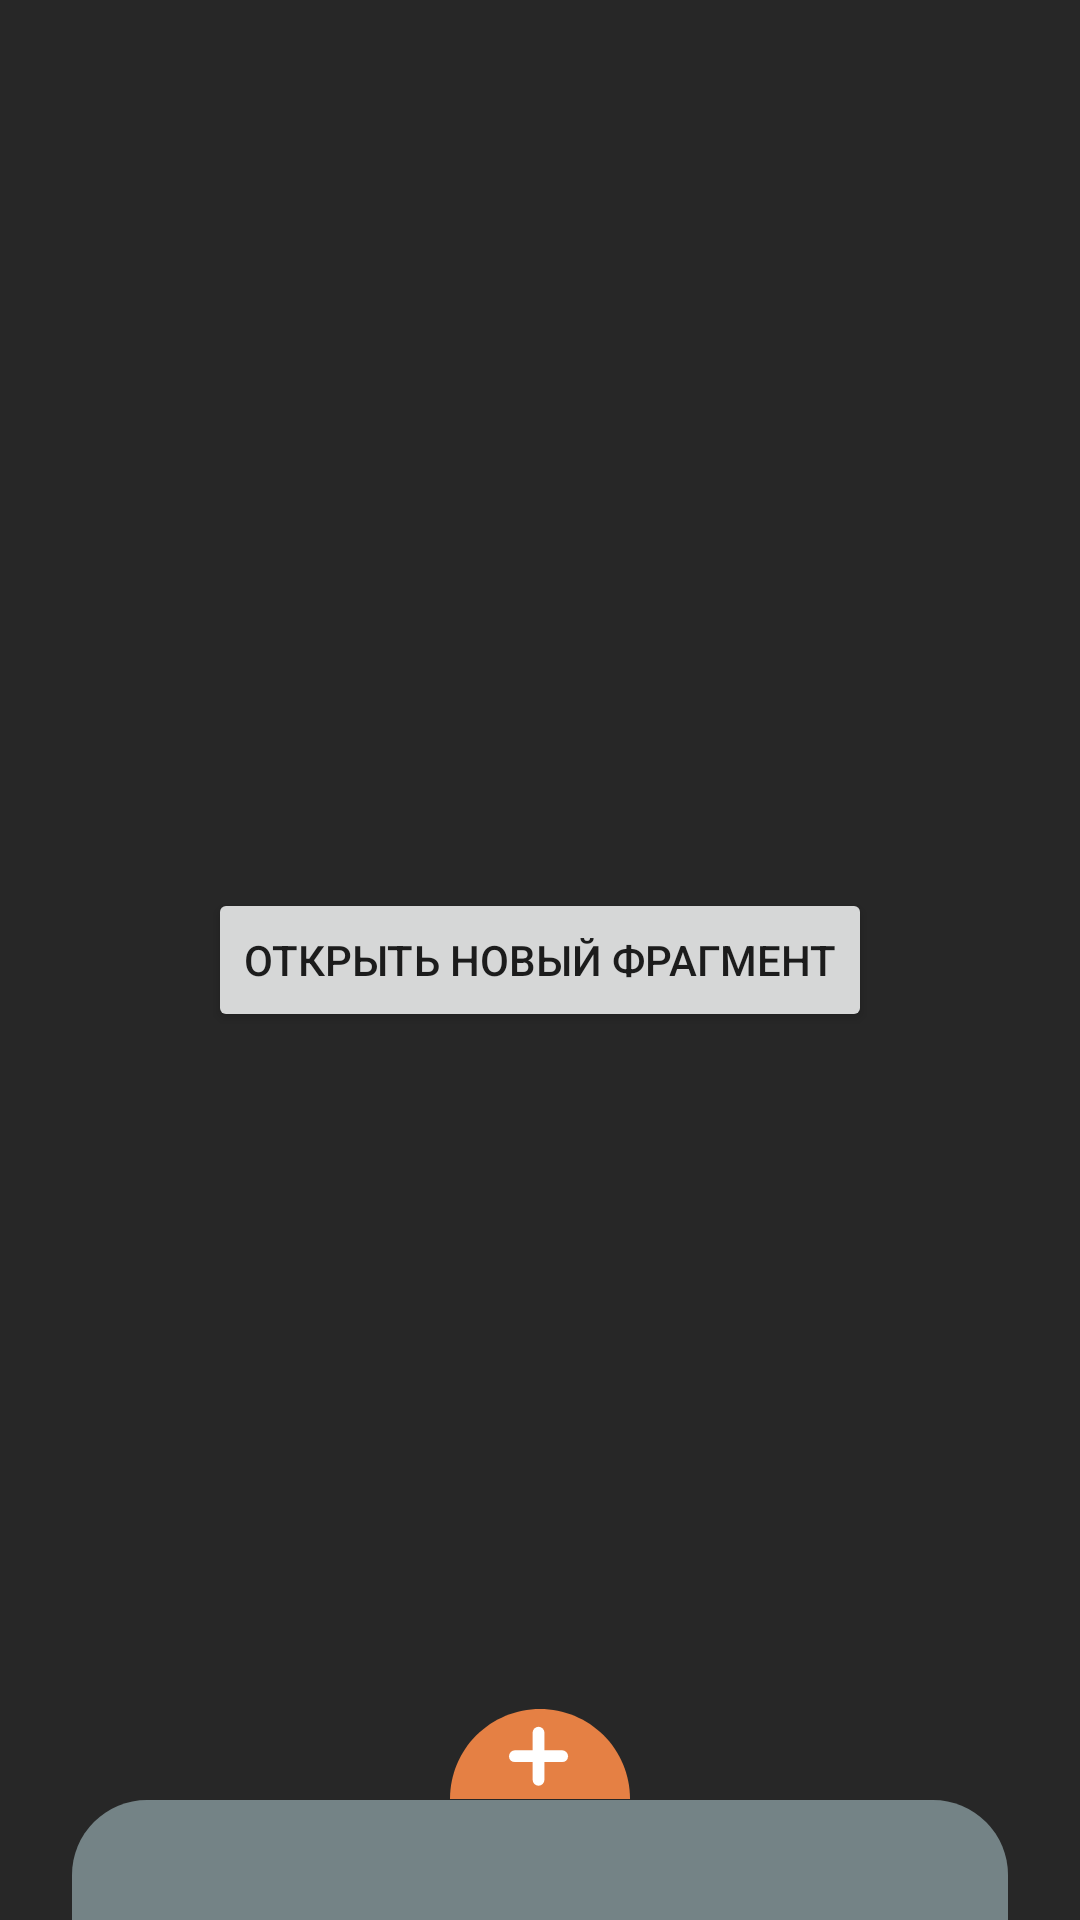

Layout XML and referenced resources for this Android screen:
<!-- AndroidManifest.xml: application theme Theme.Diary -->
<!-- res/layout/fragment_diary_todo_list.xml -->
<?xml version="1.0" encoding="utf-8"?>
<androidx.constraintlayout.widget.ConstraintLayout xmlns:android="http://schemas.android.com/apk/res/android"
    xmlns:app="http://schemas.android.com/apk/res-auto"
    xmlns:tools="http://schemas.android.com/tools"
    android:layout_width="match_parent"
    android:layout_height="match_parent"
    tools:context=".screens.main.diary_todo_list.DiaryToDoListFragment"
    android:background="@color/background">

    <Button
        android:id="@+id/buttonOpen"
        android:layout_width="wrap_content"
        android:layout_height="wrap_content"
        android:text="Открыть новый фрагмент"
        app:layout_constraintBottom_toBottomOf="parent"
        app:layout_constraintEnd_toEndOf="parent"
        app:layout_constraintStart_toStartOf="parent"
        app:layout_constraintTop_toTopOf="parent" />

    <include layout="@layout/bottom_menu"
        android:layout_height="wrap_content"
        android:layout_width="match_parent"
        app:layout_constraintBottom_toBottomOf="parent" />

</androidx.constraintlayout.widget.ConstraintLayout>
<!-- res/layout/bottom_menu.xml (included above) -->
<?xml version="1.0" encoding="utf-8"?>
<androidx.constraintlayout.widget.ConstraintLayout xmlns:android="http://schemas.android.com/apk/res/android"
    xmlns:app="http://schemas.android.com/apk/res-auto"
    xmlns:tools="http://schemas.android.com/tools"
    android:layout_marginHorizontal="24dp"
    android:layout_width="match_parent"
    android:layout_height="wrap_content"
    tools:parentTag="androidx.constraintlayout.widget.ConstraintLayout">

    <ImageButton
        android:id="@+id/createImageButton"
        android:layout_width="wrap_content"
        android:layout_height="wrap_content"
        android:background="@android:color/transparent"
        app:layout_constraintStart_toStartOf="parent"
        app:layout_constraintEnd_toEndOf="parent"
        app:layout_constraintTop_toTopOf="parent"
        android:src="@drawable/ic_create_circle_button"/>

    <androidx.constraintlayout.widget.ConstraintLayout
        android:layout_marginTop="-30dp"
        android:layout_marginHorizontal="24dp"
        android:layout_width="match_parent"
        android:layout_height="wrap_content"
        app:layout_constraintTop_toBottomOf="@+id/createImageButton"
        android:minHeight="40dp"
        android:background="@drawable/top_round_background">



    </androidx.constraintlayout.widget.ConstraintLayout>

</androidx.constraintlayout.widget.ConstraintLayout>
<!-- resources referenced by this layout -->
<resources>
  <color name="background">#272727</color>
  <!-- drawable ic_create_circle_button (drawable) -->
  <vector android:height="60dp" android:viewportHeight="61"
      android:viewportWidth="61" android:width="60dp" xmlns:android="http://schemas.android.com/apk/res/android">
      <path android:fillColor="#E58044" android:pathData="M61,30.5C61,22.411 57.787,14.653 52.067,8.933C46.347,3.213 38.589,0 30.5,0C22.411,-0 14.653,3.213 8.933,8.933C3.213,14.653 0,22.411 0,30.5L30.5,30.5H61Z"/>
      <path android:fillColor="#ffffff" android:pathData="M22,14L38,14A2,2 0,0 1,40 16L40,16A2,2 0,0 1,38 18L22,18A2,2 0,0 1,20 16L20,16A2,2 0,0 1,22 14z"/>
      <path android:fillColor="#ffffff" android:pathData="M28,24L28,8A2,2 0,0 1,30 6L30,6A2,2 0,0 1,32 8L32,24A2,2 0,0 1,30 26L30,26A2,2 0,0 1,28 24z"/>
  </vector>
  <!-- drawable top_round_background (drawable) -->
  <?xml version="1.0" encoding="utf-8"?>
  <shape xmlns:android="http://schemas.android.com/apk/res/android">
      <solid android:color="@color/grey" />
      <corners android:topLeftRadius="25dp" android:topRightRadius="25dp" />
  </shape>
  <style name="Theme.Diary" parent="Theme.MaterialComponents.DayNight.NoActionBar">
          
          <item name="colorPrimary">@color/orange</item>
          <item name="colorPrimaryVariant">@color/background</item>
          <item name="colorOnPrimary">@color/white</item>
          
          <item name="colorSecondary">@color/opal</item>
          <item name="colorSecondaryVariant">@color/opal</item>
          <item name="colorOnSecondary">@color/black</item>
          
          <item name="android:statusBarColor" tools:targetApi="l">?attr/colorPrimaryVariant</item>
          
      </style>
  <color name="grey">#748386</color>
  <color name="orange">#E58044</color>
  <color name="white">#FFFFFFFF</color>
  <color name="opal">#9DC7C8</color>
  <color name="black">#FF000000</color>
</resources>
